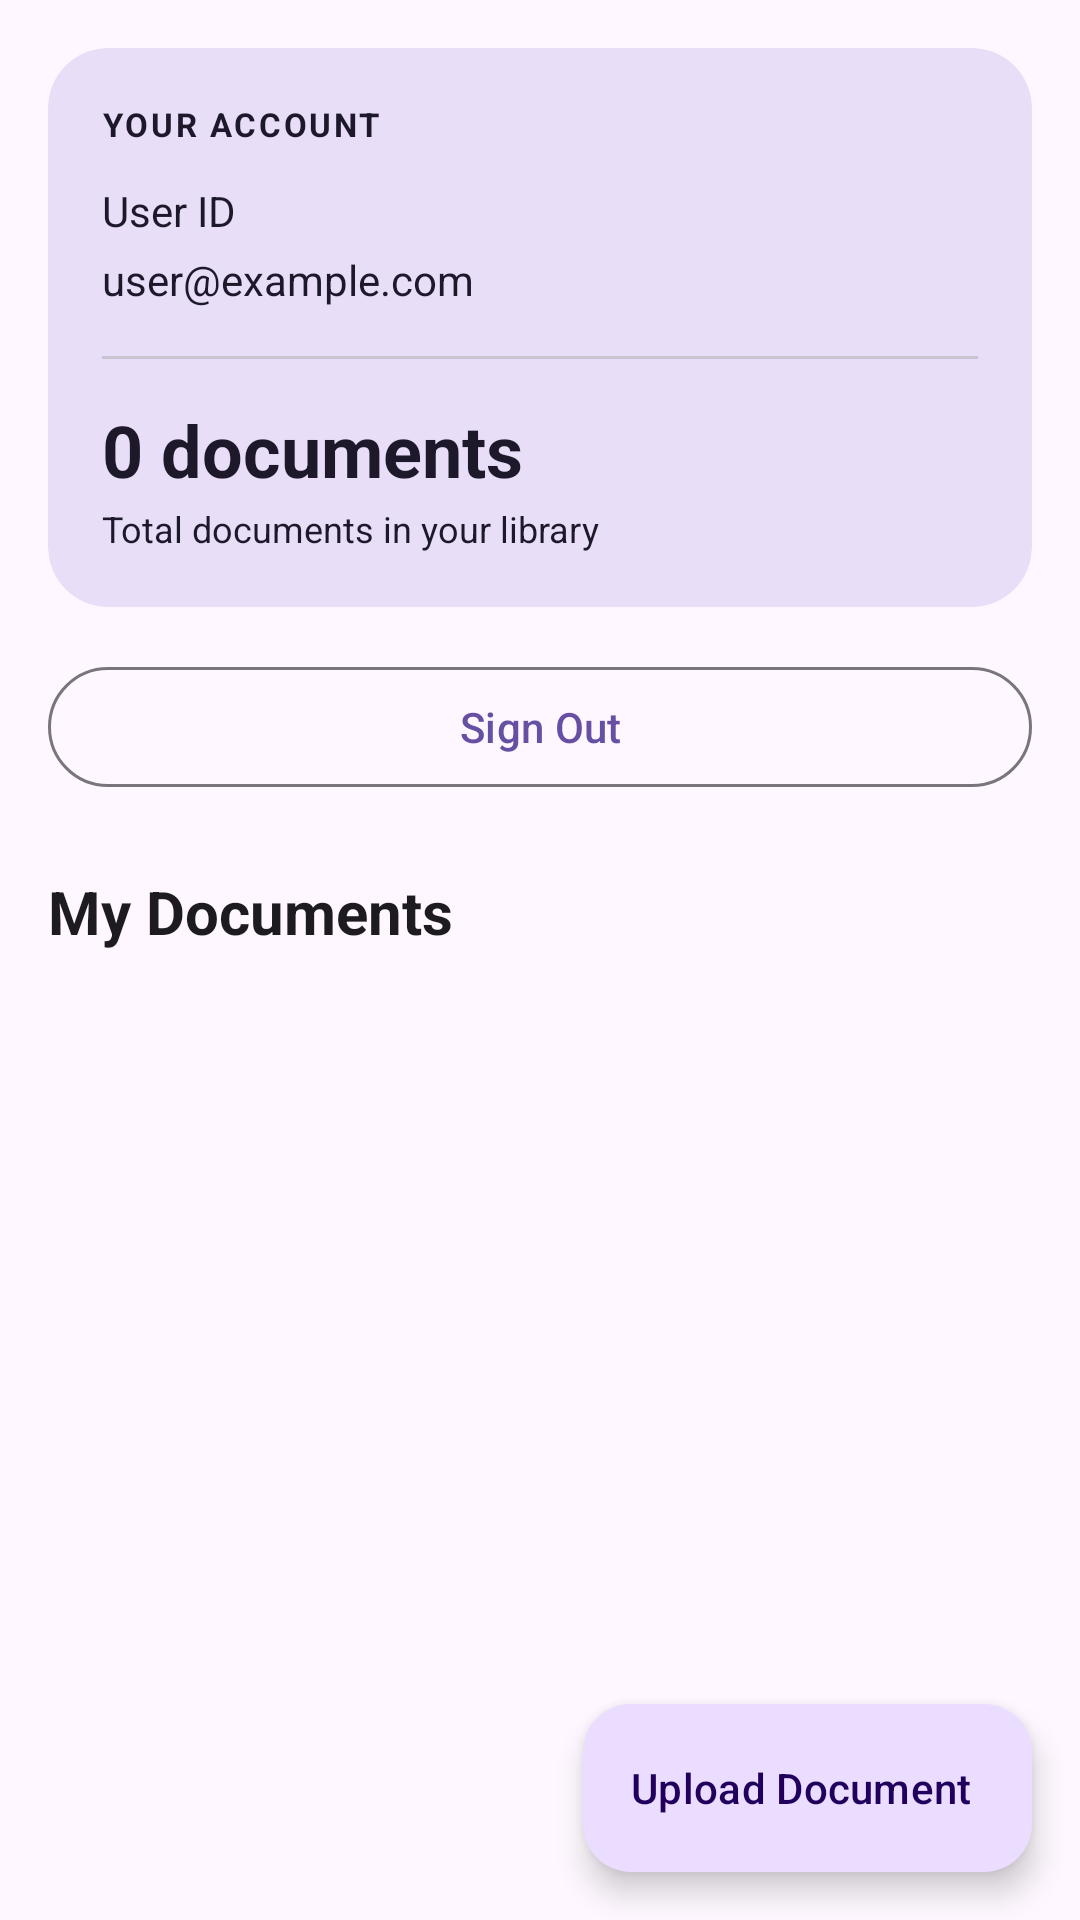

Produce the Android XML layout that renders to this screen, including the resource entries it uses.
<!-- AndroidManifest.xml: application theme Theme.KnowledgeBaseAI -->
<!-- res/layout/fragment_document.xml -->
<?xml version="1.0" encoding="utf-8"?>
<androidx.coordinatorlayout.widget.CoordinatorLayout xmlns:android="http://schemas.android.com/apk/res/android"
    xmlns:app="http://schemas.android.com/apk/res-auto"
    xmlns:tools="http://schemas.android.com/tools"
    android:layout_width="match_parent"
    android:layout_height="match_parent"
    android:background="?attr/colorSurface"
    tools:context="com.blurrworld.knowledgebaseai.DocumentFragment">

    <LinearLayout
        android:layout_width="match_parent"
        android:layout_height="match_parent"
        android:orientation="vertical"
        android:paddingStart="16dp"
        android:paddingEnd="16dp"
        android:paddingTop="16dp">

        <com.google.android.material.card.MaterialCardView
            android:id="@+id/userSummaryCard"
            android:layout_width="match_parent"
            android:layout_height="wrap_content"
            app:cardCornerRadius="20dp"
            app:cardElevation="0dp"
            app:cardBackgroundColor="?attr/colorSecondaryContainer"
            app:strokeWidth="0dp">

            <LinearLayout
                android:layout_width="match_parent"
                android:layout_height="wrap_content"
                android:orientation="vertical"
                android:padding="18dp">

                <TextView
                    android:layout_width="wrap_content"
                    android:layout_height="wrap_content"
                    android:text="YOUR ACCOUNT"
                    android:textColor="?attr/colorOnSecondaryContainer"
                    android:textSize="11sp"
                    android:textStyle="bold"
                    android:letterSpacing="0.08" />

                <TextView
                    android:id="@+id/userIdText"
                    android:layout_width="match_parent"
                    android:layout_height="wrap_content"
                    android:layout_marginTop="12dp"
                    android:text="User ID"
                    android:textColor="?attr/colorOnSecondaryContainer"
                    android:textSize="14sp"
                    android:maxLines="1"
                    android:ellipsize="middle" />

                <TextView
                    android:id="@+id/userEmailText"
                    android:layout_width="match_parent"
                    android:layout_height="wrap_content"
                    android:layout_marginTop="4dp"
                    android:text="user@example.com"
                    android:textColor="?attr/colorOnSecondaryContainer"
                    android:textSize="14sp"
                    android:maxLines="1"
                    android:ellipsize="end" />

                <View
                    android:layout_width="match_parent"
                    android:layout_height="1dp"
                    android:layout_marginTop="16dp"
                    android:layout_marginBottom="14dp"
                    android:background="?attr/colorOutlineVariant" />

                <TextView
                    android:id="@+id/documentCountText"
                    android:layout_width="wrap_content"
                    android:layout_height="wrap_content"
                    android:text="0 documents"
                    android:textColor="?attr/colorOnSecondaryContainer"
                    android:textSize="24sp"
                    android:textStyle="bold" />

                <TextView
                    android:layout_width="wrap_content"
                    android:layout_height="wrap_content"
                    android:layout_marginTop="2dp"
                    android:text="Total documents in your library"
                    android:textColor="?attr/colorOnSecondaryContainer"
                    android:textSize="12sp" />

            </LinearLayout>

        </com.google.android.material.card.MaterialCardView>

        <com.google.android.material.button.MaterialButton
            android:id="@+id/signOutButton"
            style="@style/Widget.Material3.Button.OutlinedButton"
            android:layout_width="match_parent"
            android:layout_height="wrap_content"
            android:layout_marginTop="16dp"
            android:text="Sign Out"
            android:textAllCaps="false"
            app:cornerRadius="20dp" />

        <TextView
            android:layout_width="match_parent"
            android:layout_height="wrap_content"
            android:layout_marginTop="24dp"
            android:layout_marginBottom="12dp"
            android:text="My Documents"
            android:textColor="?attr/colorOnSurface"
            android:textSize="20sp"
            android:textStyle="bold" />

        <androidx.recyclerview.widget.RecyclerView
            android:id="@+id/documentsRecyclerView"
            android:layout_width="match_parent"
            android:layout_height="0dp"
            android:layout_weight="1"
            android:clipToPadding="false"
            android:paddingBottom="12dp"
            android:overScrollMode="never"
            tools:listitem="@layout/item_document" />

    </LinearLayout>

    <com.google.android.material.floatingactionbutton.ExtendedFloatingActionButton
        android:id="@+id/uploadFab"
        android:layout_width="wrap_content"
        android:layout_height="wrap_content"
        android:layout_gravity="bottom|end"
        android:layout_margin="16dp"
        android:text="Upload Document"
        app:icon="@drawable/ic_files" />

</androidx.coordinatorlayout.widget.CoordinatorLayout>
<!-- res/layout/item_document.xml (included above) -->
<?xml version="1.0" encoding="utf-8"?>
<com.google.android.material.card.MaterialCardView
    xmlns:android="http://schemas.android.com/apk/res/android"
    xmlns:app="http://schemas.android.com/apk/res-auto"
    xmlns:tools="http://schemas.android.com/tools"
    android:layout_width="match_parent"
    android:layout_height="wrap_content"
    android:layout_marginBottom="8dp"
    app:cardCornerRadius="14dp"
    app:cardElevation="0dp"
    app:cardBackgroundColor="?attr/colorSurfaceContainer"
    app:strokeWidth="0dp">

    <LinearLayout
        android:layout_width="match_parent"
        android:layout_height="wrap_content"
        android:gravity="center_vertical"
        android:orientation="horizontal"
        android:paddingStart="14dp"
        android:paddingEnd="6dp"
        android:paddingTop="14dp"
        android:paddingBottom="14dp">

        <ImageView
            android:layout_width="42dp"
            android:layout_height="42dp"
            android:padding="10dp"
            android:src="@android:drawable/ic_menu_agenda"
            android:contentDescription="Document"
            android:background="?attr/colorSurfaceContainerHighest"
            app:tint="?attr/colorOnSurfaceVariant" />

        <LinearLayout
            android:layout_width="0dp"
            android:layout_height="wrap_content"
            android:layout_weight="1"
            android:orientation="vertical"
            android:layout_marginStart="12dp">

            <TextView
                android:id="@+id/documentTitle"
                android:layout_width="match_parent"
                android:layout_height="wrap_content"
                android:text="Document title"
                android:textColor="?attr/colorOnSurface"
                android:textSize="15sp"
                android:maxLines="1"
                android:ellipsize="end" />

            <LinearLayout
                android:layout_width="match_parent"
                android:layout_height="wrap_content"
                android:orientation="horizontal"
                android:gravity="center_vertical"
                android:layout_marginTop="5dp">

                <TextView
                    android:id="@+id/documentStatus"
                    android:layout_width="wrap_content"
                    android:layout_height="wrap_content"
                    android:text="READY"
                    android:textSize="11sp"
                    android:textStyle="bold"
                    android:layout_marginEnd="8dp" />

                <TextView
                    android:id="@+id/documentTimestamp"
                    android:layout_width="0dp"
                    android:layout_height="wrap_content"
                    android:layout_weight="1"
                    android:text="Oct 28, 2026 · 10:30 AM"
                    android:textColor="?attr/colorOnSurfaceVariant"
                    android:textSize="12sp"
                    android:maxLines="1"
                    android:ellipsize="end" />

            </LinearLayout>

        </LinearLayout>

        <ImageButton
            android:id="@+id/documentMenuButton"
            android:layout_width="44dp"
            android:layout_height="44dp"
            android:background="?attr/selectableItemBackgroundBorderless"
            android:src="@drawable/ic_more"
            android:contentDescription="Document options"
            android:padding="10dp"
            android:scaleType="centerInside"
            app:tint="?attr/colorOnSurfaceVariant" />

    </LinearLayout>

</com.google.android.material.card.MaterialCardView>
<!-- resources referenced by this layout -->
<resources>
  <style name="Theme.KnowledgeBaseAI" parent="Base.Theme.KnowledgeBaseAI" />
  <style name="Base.Theme.KnowledgeBaseAI" parent="Theme.Material3.DayNight.NoActionBar">
          
          
      </style>
</resources>
